Run: headless pygame with SDL's dummy video driver; simulated clock (each Clock.tick advances the game by its frame time, no real sleeping); random seed 0; keys injected as events and as key.get_pressed() state; no mouse input.
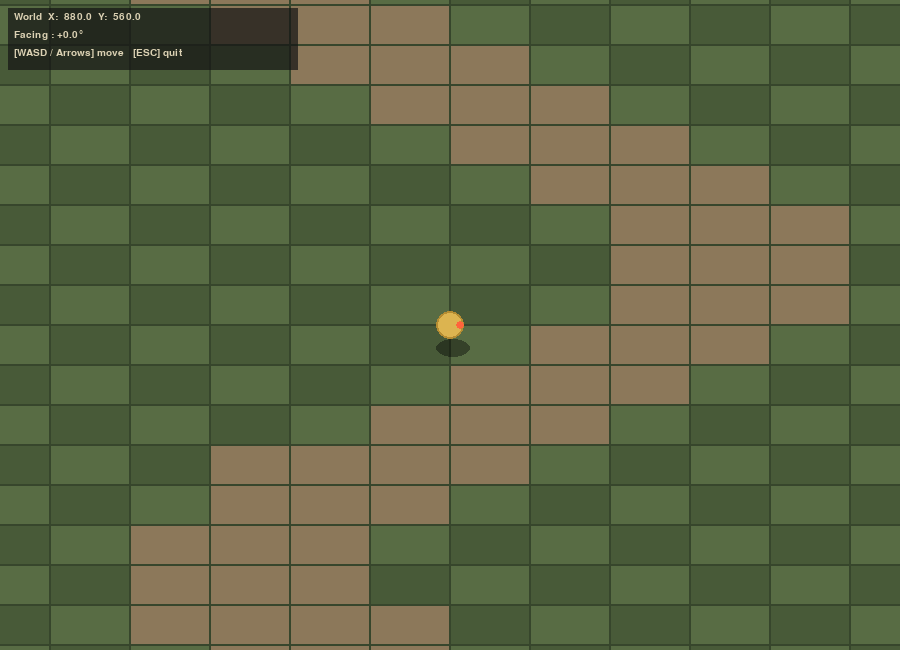
Frame 1 of 4 · flips 1–60 · no input
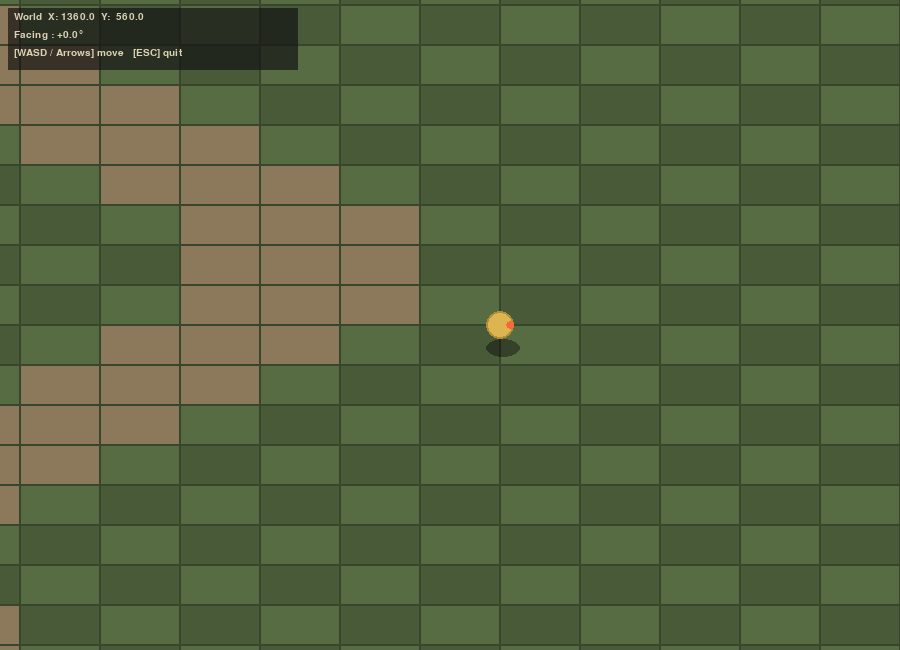
Frame 2 of 4 · flips 61–180 · tapped SPACE, RETURN · held RIGHT (→), D
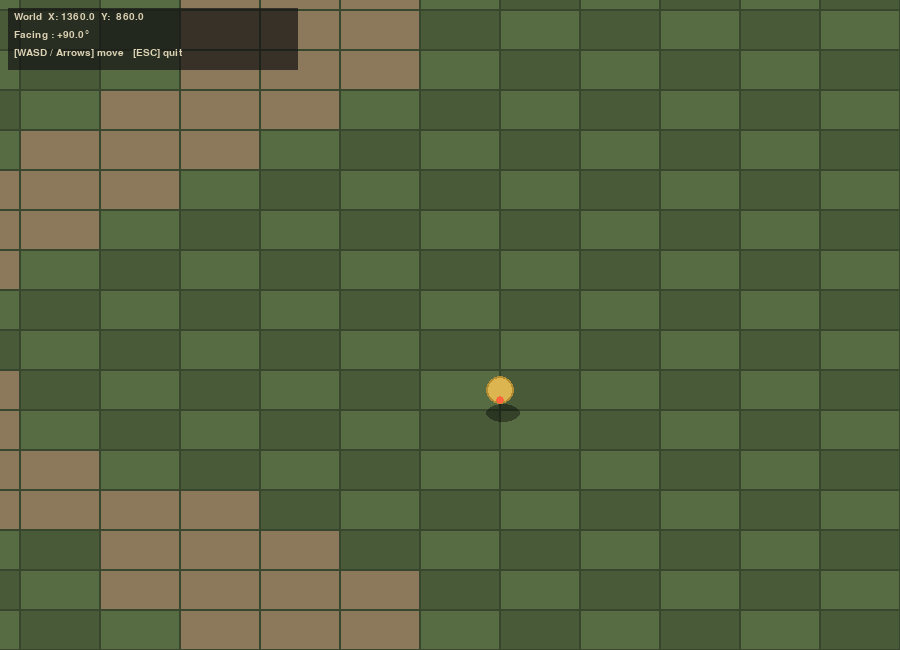
Frame 3 of 4 · flips 181–300 · held DOWN (↓), S
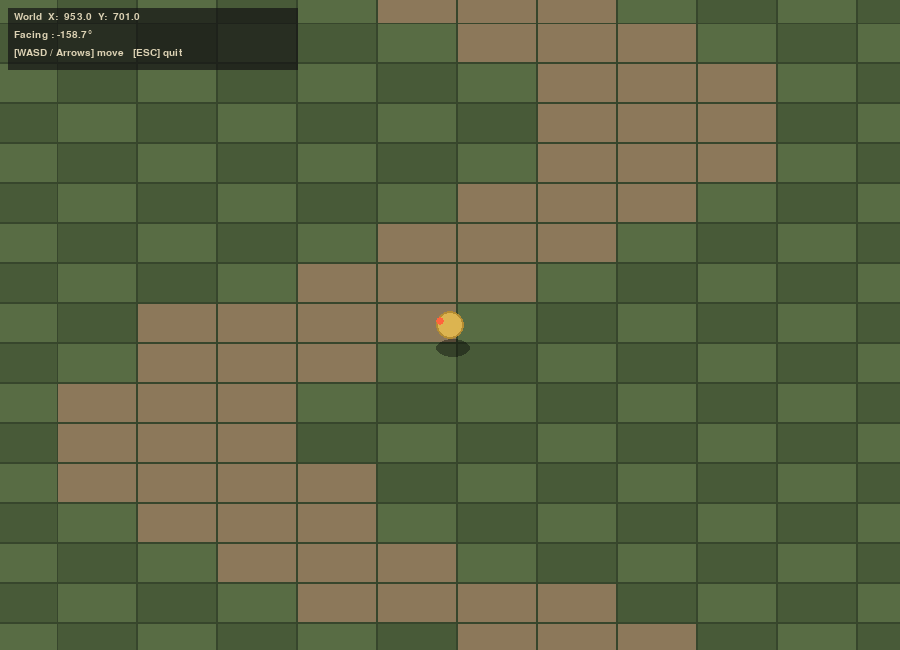
Frame 4 of 4 · flips 301–420 · held LEFT (←), A, UP (↑), W

The pygame program that drew these frames:

import pygame
import sys
import math

# ---------------------------------------------------------------------------
# Constants
# ---------------------------------------------------------------------------
SCREEN_W, SCREEN_H = 900, 650
FPS = 60
TITLE = "Top-Down Angled Movement"

# In a 3/4 view, vertical movement appears "compressed"
SPEED_X = 4          # horizontal world speed
SPEED_Y = 2.5        # vertical world speed  (≈ half = foreshortening effect)

TILE_W  = 80         # tile width  in screen pixels
TILE_H  = 40         # tile height (half of width → foreshortened)
MAP_COLS = 22
MAP_ROWS = 28

# Colors (earthy RPG palette)
COL_BG        = ( 30,  28,  26)
COL_TILE_A    = ( 72,  90,  56)   # grass dark
COL_TILE_B    = ( 88, 108,  68)   # grass light
COL_TILE_PATH = (140, 120,  90)   # dirt path
COL_GRID      = ( 55,  70,  44)
COL_PLAYER    = (220, 180,  80)   # warm gold
COL_SHADOW    = (  0,   0,   0, 100)
COL_ACCENT    = (255, 100,  60)   # direction dot
COL_HUD_BG    = ( 20,  20,  20, 180)
COL_HUD_TEXT  = (220, 210, 180)

# ---------------------------------------------------------------------------
# Simple tile map  (0 = grass A, 1 = grass B, 2 = dirt path)
# ---------------------------------------------------------------------------
def build_map(cols: int, rows: int):
    tile_map = []
    for r in range(rows):
        row = []
        for c in range(cols):
            # Create a winding dirt path
            if abs((c - cols // 2) + math.sin(r * 0.4) * 3) < 1.6:
                row.append(2)
            elif (r + c) % 2 == 0:
                row.append(0)
            else:
                row.append(1)
        tile_map.append(row)
    return tile_map


TILE_COLORS = {
    0: COL_TILE_A,
    1: COL_TILE_B,
    2: COL_TILE_PATH,
}


# ---------------------------------------------------------------------------
# Drawing helpers
# ---------------------------------------------------------------------------
def world_to_screen(wx: float, wy: float, cam_x: float, cam_y: float):
    """Convert world pixel coords → screen pixel coords."""
    return wx - cam_x, wy - cam_y


def draw_tile(surface: pygame.Surface, col: int, row: int,
              color, cam_x: float, cam_y: float) -> None:
    """Draw a single foreshortened rectangular tile."""
    wx = col * TILE_W
    wy = row * TILE_H
    sx, sy = world_to_screen(wx, wy, cam_x, cam_y)
    rect = pygame.Rect(sx, sy, TILE_W, TILE_H)
    pygame.draw.rect(surface, color, rect)
    pygame.draw.rect(surface, COL_GRID, rect, 1)


def draw_player_shape(surface: pygame.Surface,
                      sx: float, sy: float, angle_deg: float) -> None:
    """Draw player body + directional indicator + drop shadow."""
    # Shadow (slightly below and to the right for angled lighting)
    shadow_surf = pygame.Surface((34, 18), pygame.SRCALPHA)
    pygame.draw.ellipse(shadow_surf, COL_SHADOW, shadow_surf.get_rect())
    surface.blit(shadow_surf, (sx - 17 + 3, sy + 14))

    # Body circle
    pygame.draw.circle(surface, COL_PLAYER, (int(sx), int(sy)), 14)
    pygame.draw.circle(surface, (180, 140, 50), (int(sx), int(sy)), 14, 2)

    # Direction dot
    rad = math.radians(angle_deg)
    dot_x = sx + math.cos(rad) * 10
    dot_y = sy + math.sin(rad) * 10
    pygame.draw.circle(surface, COL_ACCENT, (int(dot_x), int(dot_y)), 4)


# ---------------------------------------------------------------------------
# Player
# ---------------------------------------------------------------------------
class Player:
    def __init__(self, wx: float, wy: float):
        self.wx   = wx    # world X (pixels)
        self.wy   = wy    # world Y (pixels)
        self.angle = 0.0  # degrees, 0 = right

    def handle_input(self, map_w: int, map_h: int) -> None:
        keys = pygame.key.get_pressed()

        dx = dy = 0.0
        if keys[pygame.K_LEFT]  or keys[pygame.K_a]: dx -= SPEED_X
        if keys[pygame.K_RIGHT] or keys[pygame.K_d]: dx += SPEED_X
        if keys[pygame.K_UP]    or keys[pygame.K_w]: dy -= SPEED_Y
        if keys[pygame.K_DOWN]  or keys[pygame.K_s]: dy += SPEED_Y
        if keys[pygame.K_SPACE]:
            self.wy -= 2
            pygame.time.delay(1000)
            self.wy += 2

        # Normalize diagonal movement
        if dx != 0 and dy != 0:
            length = math.hypot(dx, dy)
            dx = dx / length * SPEED_X
            dy = dy / length * SPEED_Y

        # Update facing angle
        if dx != 0 or dy != 0:
            self.angle = math.degrees(math.atan2(dy, dx))

        self.wx = max(0, min(self.wx + dx, map_w - 1))
        self.wy = max(0, min(self.wy + dy, map_h - 1))

    def update(self, map_w: int, map_h: int) -> None:
        self.handle_input(map_w, map_h)

    def draw(self, surface: pygame.Surface, cam_x: float, cam_y: float) -> None:
        sx, sy = world_to_screen(self.wx, self.wy, cam_x, cam_y)
        draw_player_shape(surface, sx, sy, self.angle)


# ---------------------------------------------------------------------------
# Main
# ---------------------------------------------------------------------------
def main() -> None:
    pygame.init()
    screen = pygame.display.set_mode((SCREEN_W, SCREEN_H))
    pygame.display.set_caption(TITLE)
    clock  = pygame.time.Clock()
    font   = pygame.font.SysFont("monospace", 15)

    tile_map = build_map(MAP_COLS, MAP_ROWS)
    map_pixel_w = MAP_COLS * TILE_W
    map_pixel_h = MAP_ROWS * TILE_H

    # Start player in the middle of the map
    player = Player(map_pixel_w / 2, map_pixel_h / 2)

    while True:
        # ---- Events ----
        for event in pygame.event.get():
            if event.type == pygame.QUIT:
                pygame.quit(); sys.exit()
            if event.type == pygame.KEYDOWN and event.key == pygame.K_ESCAPE:
                pygame.quit(); sys.exit()

        # ---- Update ----
        player.update(map_pixel_w, map_pixel_h)

        # Camera: center on player, clamp to map bounds
        cam_x = player.wx - SCREEN_W / 2
        cam_y = player.wy - SCREEN_H / 2
        cam_x = max(0, min(cam_x, map_pixel_w - SCREEN_W))
        cam_y = max(0, min(cam_y, map_pixel_h - SCREEN_H))

        # ---- Draw ----
        screen.fill(COL_BG)

        # Tiles (only draw those visible on screen)
        col_start = max(0, int(cam_x // TILE_W))
        col_end   = min(MAP_COLS, col_start + SCREEN_W // TILE_W + 2)
        row_start = max(0, int(cam_y // TILE_H))
        row_end   = min(MAP_ROWS, row_start + SCREEN_H // TILE_H + 2)

        for r in range(row_start, row_end):
            for c in range(col_start, col_end):
                draw_tile(screen, c, r, TILE_COLORS[tile_map[r][c]], cam_x, cam_y)

        # Player
        player.draw(screen, cam_x, cam_y)

        # HUD
        hud_lines = [
            f"World  X: {player.wx:6.1f}  Y: {player.wy:6.1f}",
            f"Facing : {player.angle:+.1f}°",
            f"[WASD / Arrows] move   [ESC] quit",
        ]
        hud_surf = pygame.Surface((290, 62), pygame.SRCALPHA)
        hud_surf.fill(COL_HUD_BG)
        screen.blit(hud_surf, (8, 8))
        for i, line in enumerate(hud_lines):
            txt = font.render(line, True, COL_HUD_TEXT)
            screen.blit(txt, (14, 12 + i * 18))

        pygame.display.flip()
        clock.tick(FPS)


if __name__ == "__main__":
    main()
